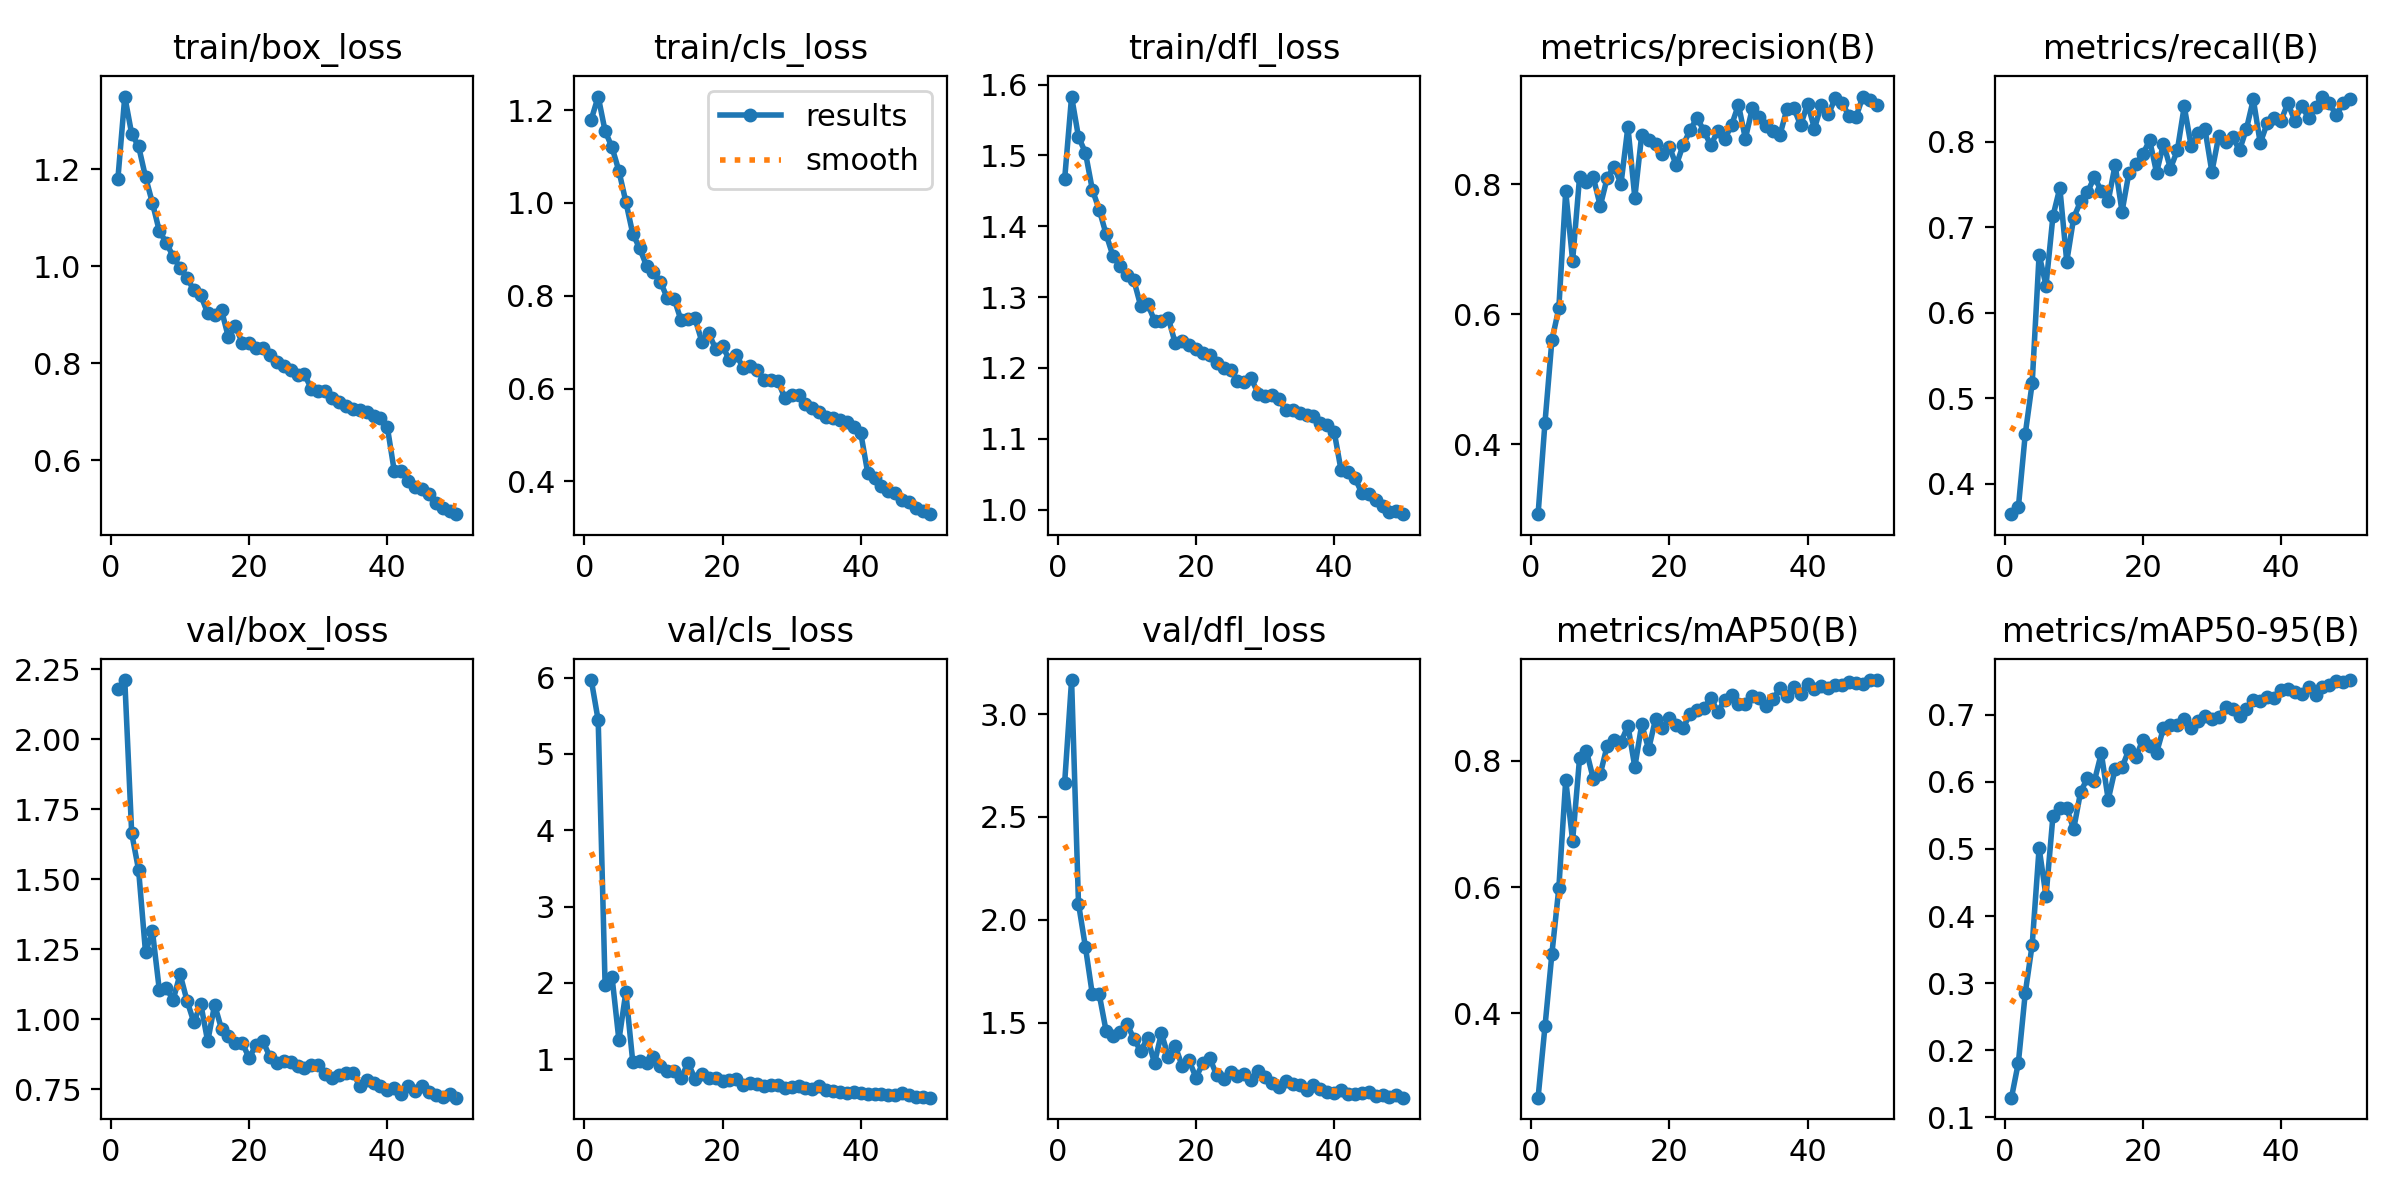

Source data for this figure (header and first rows):
epoch, time, train/box_loss, train/cls_loss, train/dfl_loss, metrics/precision(B), metrics/recall(B), metrics/mAP50(B), metrics/mAP50-95(B), val/box_loss, val/cls_loss, val/dfl_loss, lr/pg0, lr/pg1, lr/pg2
1, 51.86, 1.18, 1.18, 1.467, 0.2923, 0.3647, 0.2664, 0.129, 2.179, 5.968, 2.667, 0.0006624, 0.0006624, 0.0006624
2, 102.4, 1.35, 1.229, 1.583, 0.4332, 0.3729, 0.3792, 0.1813, 2.211, 5.441, 3.166, 0.001303, 0.001303, 0.001303
3, 151.9, 1.273, 1.155, 1.526, 0.56, 0.4587, 0.4942, 0.2855, 1.664, 1.974, 2.079, 0.001917, 0.001917, 0.001917
4, 201.5, 1.248, 1.12, 1.504, 0.609, 0.5181, 0.5979, 0.3574, 1.534, 2.081, 1.869, 0.001881, 0.001881, 0.001881
5, 251.1, 1.184, 1.069, 1.452, 0.789, 0.6683, 0.7696, 0.5016, 1.24, 1.249, 1.638, 0.001842, 0.001842, 0.001842
6, 300.5, 1.131, 1.003, 1.423, 0.6826, 0.632, 0.6736, 0.4294, 1.315, 1.875, 1.637, 0.001802, 0.001802, 0.001802
7, 349.9, 1.073, 0.9341, 1.389, 0.8106, 0.7132, 0.8038, 0.5491, 1.105, 0.9664, 1.459, 0.001762, 0.001762, 0.001762
8, 399.2, 1.049, 0.9024, 1.358, 0.8029, 0.7463, 0.8158, 0.5612, 1.112, 0.981, 1.434, 0.001723, 0.001723, 0.001723
9, 448.5, 1.02, 0.8647, 1.344, 0.8105, 0.6601, 0.7708, 0.5606, 1.07, 0.9468, 1.453, 0.001683, 0.001683, 0.001683
10, 497.7, 0.9972, 0.8519, 1.33, 0.7666, 0.7112, 0.7789, 0.5296, 1.162, 1.03, 1.495, 0.001644, 0.001644, 0.001644
11, 546.9, 0.977, 0.8305, 1.324, 0.8098, 0.7306, 0.8238, 0.585, 1.067, 0.9156, 1.423, 0.001604, 0.001604, 0.001604
12, 596, 0.9505, 0.7951, 1.288, 0.8269, 0.7411, 0.8333, 0.606, 0.9897, 0.8446, 1.362, 0.001564, 0.001564, 0.001564
13, 645.1, 0.9402, 0.7932, 1.29, 0.8009, 0.7591, 0.8295, 0.6014, 1.055, 0.845, 1.425, 0.001525, 0.001525, 0.001525
14, 694.2, 0.9034, 0.7469, 1.267, 0.8884, 0.7426, 0.8558, 0.6429, 0.9214, 0.7508, 1.303, 0.001485, 0.001485, 0.001485
15, 743.4, 0.8992, 0.7496, 1.266, 0.7795, 0.731, 0.7901, 0.5736, 1.052, 0.9509, 1.449, 0.001446, 0.001446, 0.001446
16, 792.5, 0.9095, 0.7518, 1.27, 0.8765, 0.7731, 0.8577, 0.6194, 0.9659, 0.7445, 1.335, 0.001406, 0.001406, 0.001406
17, 841.7, 0.8538, 0.7015, 1.235, 0.8684, 0.7185, 0.8185, 0.6217, 0.9396, 0.8092, 1.386, 0.001366, 0.001366, 0.001366
18, 890.8, 0.8777, 0.7191, 1.238, 0.8616, 0.764, 0.8662, 0.6483, 0.9157, 0.7533, 1.289, 0.001327, 0.001327, 0.001327
19, 940.1, 0.8421, 0.6857, 1.233, 0.8472, 0.7739, 0.8514, 0.6365, 0.9165, 0.7463, 1.317, 0.001287, 0.001287, 0.001287
20, 989.3, 0.8429, 0.6917, 1.227, 0.8577, 0.7858, 0.867, 0.6629, 0.8619, 0.7165, 1.233, 0.001248, 0.001248, 0.001248
21, 1038, 0.832, 0.6613, 1.22, 0.8294, 0.802, 0.8572, 0.6537, 0.9097, 0.7297, 1.303, 0.001208, 0.001208, 0.001208
22, 1088, 0.8326, 0.6724, 1.218, 0.8609, 0.764, 0.8527, 0.6438, 0.9216, 0.7336, 1.327, 0.001168, 0.001168, 0.001168
23, 1137, 0.8177, 0.6446, 1.207, 0.8831, 0.7982, 0.8738, 0.6804, 0.8668, 0.657, 1.245, 0.001129, 0.001129, 0.001129
24, 1186, 0.8029, 0.6486, 1.199, 0.9026, 0.769, 0.881, 0.6852, 0.8443, 0.6888, 1.226, 0.001089, 0.001089, 0.001089
25, 1236, 0.7942, 0.6395, 1.197, 0.8821, 0.7901, 0.8831, 0.6853, 0.8509, 0.668, 1.261, 0.00105, 0.00105, 0.00105
26, 1285, 0.7861, 0.6188, 1.182, 0.86, 0.8416, 0.8999, 0.6938, 0.8484, 0.6493, 1.242, 0.00101, 0.00101, 0.00101
27, 1334, 0.7761, 0.6188, 1.18, 0.8823, 0.7954, 0.8776, 0.6804, 0.8341, 0.6631, 1.251, 0.0009704, 0.0009704, 0.0009704
28, 1384, 0.7773, 0.6171, 1.185, 0.8693, 0.8102, 0.8959, 0.6908, 0.8256, 0.6629, 1.22, 0.0009308, 0.0009308, 0.0009308
29, 1433, 0.748, 0.5799, 1.164, 0.891, 0.8152, 0.9044, 0.6979, 0.8375, 0.6264, 1.263, 0.0008912, 0.0008912, 0.0008912
30, 1482, 0.7436, 0.5867, 1.16, 0.9224, 0.7651, 0.8894, 0.6942, 0.8374, 0.6339, 1.237, 0.0008516, 0.0008516, 0.0008516
31, 1531, 0.7433, 0.5853, 1.161, 0.8703, 0.8069, 0.8898, 0.6972, 0.8066, 0.6504, 1.204, 0.000812, 0.000812, 0.000812
32, 1581, 0.729, 0.5675, 1.156, 0.9168, 0.8003, 0.902, 0.7122, 0.7899, 0.6157, 1.19, 0.0007724, 0.0007724, 0.0007724
33, 1630, 0.7213, 0.5591, 1.14, 0.9038, 0.8058, 0.8996, 0.709, 0.7999, 0.6029, 1.215, 0.0007328, 0.0007328, 0.0007328
34, 1679, 0.7126, 0.5488, 1.141, 0.889, 0.7904, 0.8865, 0.6991, 0.8103, 0.646, 1.201, 0.0006932, 0.0006932, 0.0006932
35, 1728, 0.7068, 0.5386, 1.137, 0.8828, 0.8152, 0.8972, 0.7086, 0.8089, 0.5977, 1.196, 0.0006536, 0.0006536, 0.0006536
36, 1777, 0.7046, 0.5367, 1.133, 0.8756, 0.8498, 0.915, 0.723, 0.7639, 0.5849, 1.17, 0.000614, 0.000614, 0.000614
37, 1827, 0.6991, 0.5326, 1.132, 0.9157, 0.7987, 0.9023, 0.721, 0.7846, 0.5636, 1.196, 0.0005744, 0.0005744, 0.0005744
38, 1876, 0.6912, 0.5284, 1.122, 0.9176, 0.8218, 0.9172, 0.7263, 0.7741, 0.5614, 1.176, 0.0005348, 0.0005348, 0.0005348
39, 1925, 0.6882, 0.5183, 1.12, 0.8909, 0.8284, 0.9064, 0.7257, 0.7637, 0.5755, 1.164, 0.0004952, 0.0004952, 0.0004952
40, 1974, 0.6683, 0.5044, 1.11, 0.9239, 0.8251, 0.9216, 0.7369, 0.7475, 0.5563, 1.159, 0.0004556, 0.0004556, 0.0004556
41, 2025, 0.578, 0.4191, 1.055, 0.8859, 0.8452, 0.9141, 0.7381, 0.7561, 0.5393, 1.17, 0.000416, 0.000416, 0.000416
42, 2074, 0.5775, 0.4079, 1.053, 0.9224, 0.8251, 0.9178, 0.735, 0.7353, 0.5387, 1.153, 0.0003764, 0.0003764, 0.0003764
43, 2124, 0.5584, 0.3909, 1.045, 0.9075, 0.8417, 0.9155, 0.7309, 0.7623, 0.5444, 1.156, 0.0003368, 0.0003368, 0.0003368
44, 2173, 0.545, 0.3801, 1.023, 0.9322, 0.8284, 0.9196, 0.7411, 0.746, 0.5357, 1.159, 0.0002972, 0.0002972, 0.0002972
45, 2223, 0.5409, 0.3745, 1.022, 0.9256, 0.8414, 0.9208, 0.73, 0.7629, 0.5288, 1.162, 0.0002576, 0.0002576, 0.0002576
46, 2272, 0.5306, 0.3598, 1.013, 0.9048, 0.8531, 0.9251, 0.7417, 0.742, 0.5497, 1.145, 0.000218, 0.000218, 0.000218
47, 2321, 0.5131, 0.355, 1.004, 0.903, 0.8452, 0.9233, 0.7453, 0.7316, 0.5315, 1.148, 0.0001784, 0.0001784, 0.0001784
48, 2371, 0.5019, 0.3436, 0.9961, 0.9351, 0.8315, 0.9223, 0.751, 0.7224, 0.5091, 1.141, 0.0001388, 0.0001388, 0.0001388
49, 2420, 0.4954, 0.3368, 0.9974, 0.9292, 0.8451, 0.9279, 0.7491, 0.7329, 0.4987, 1.15, 9.92e-05, 9.92e-05, 9.92e-05
50, 2470, 0.4893, 0.3296, 0.9935, 0.9214, 0.8508, 0.9275, 0.7521, 0.7206, 0.4946, 1.135, 5.96e-05, 5.96e-05, 5.96e-05
